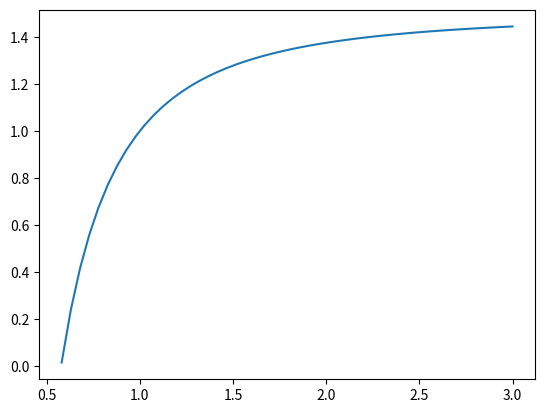

Write the Python code that produced this figure.
__author__ = 'Jie'

import numpy as np
from  scipy.io import loadmat
import sys,math
import matplotlib.pyplot as plt

k_norml=np.linspace(0.58,3,50)
M_norml=1.5-0.5/k_norml**2
plt.figure()
plt.plot(k_norml,M_norml)
plt.show()

